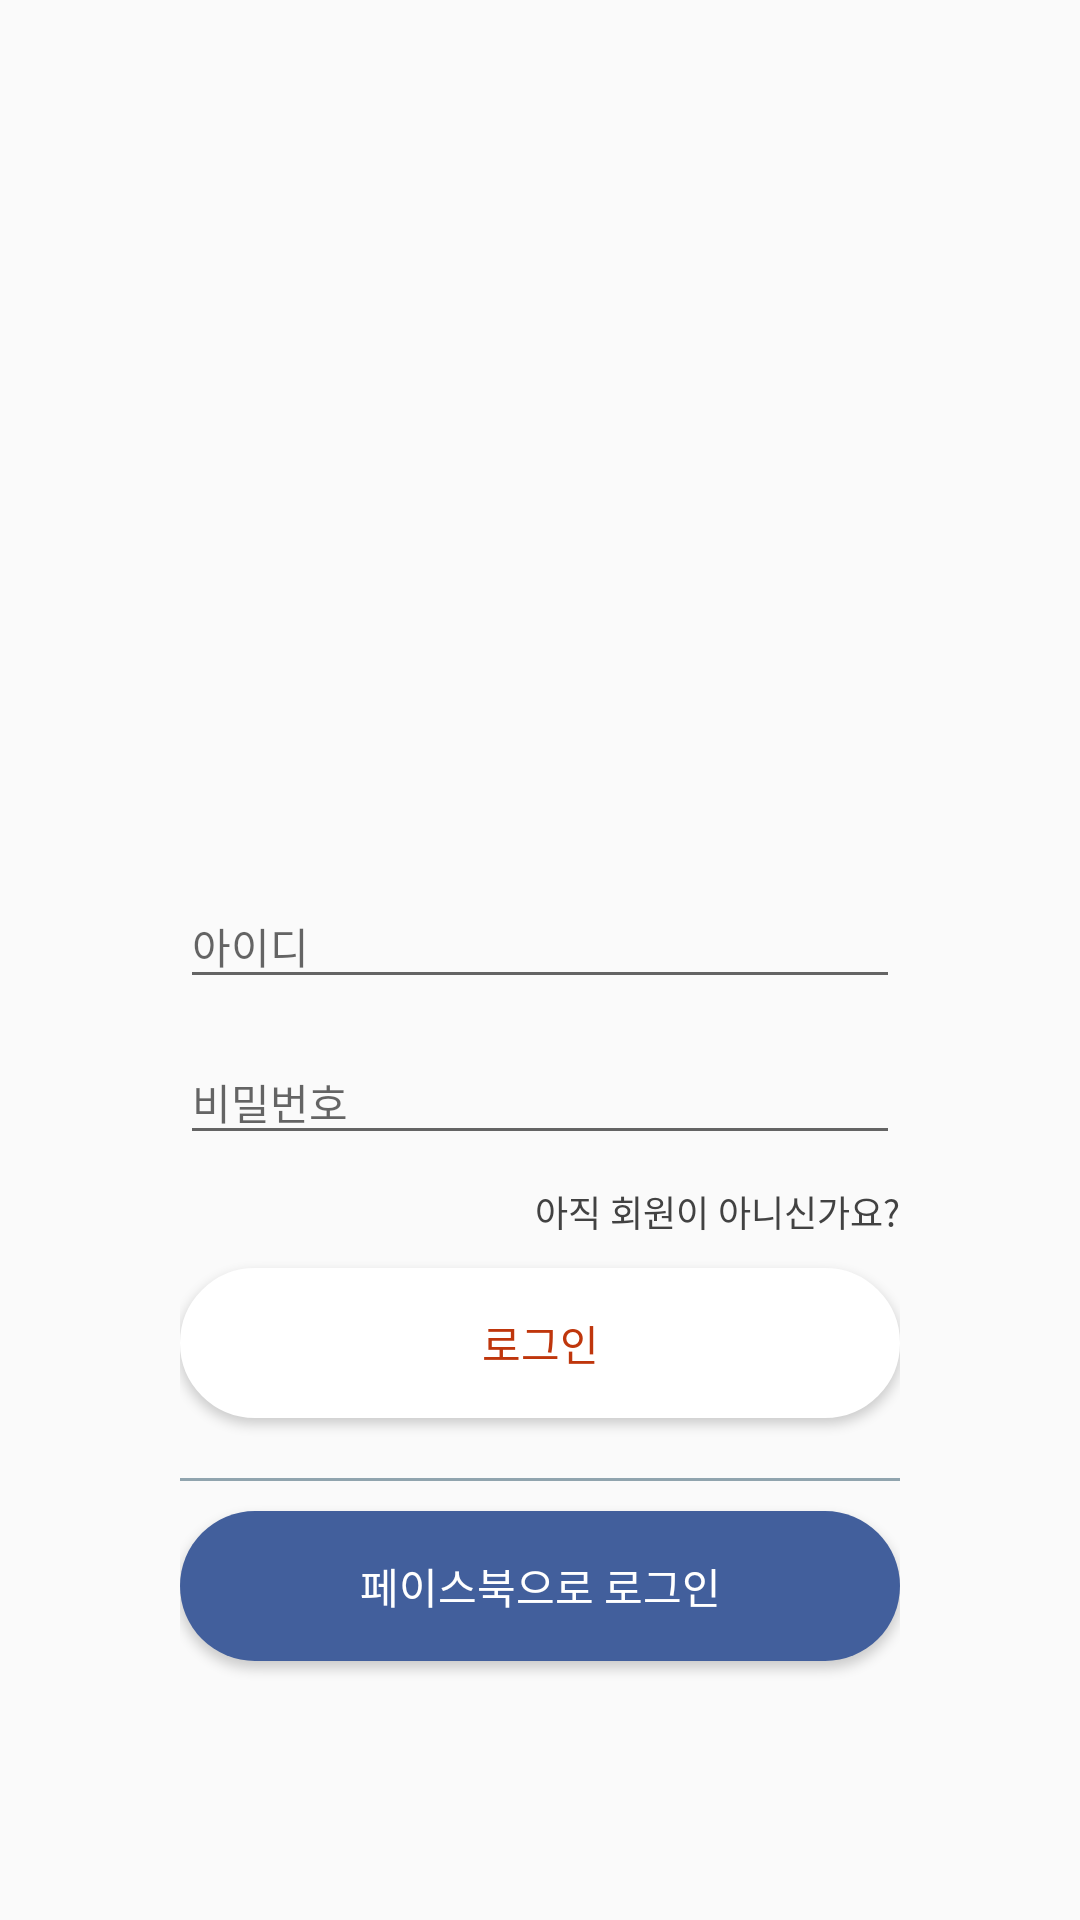

Produce the Android XML layout that renders to this screen, including the resource entries it uses.
<!-- AndroidManifest.xml: application theme AppTheme -->
<!-- res/layout/activity_login.xml -->
<?xml version="1.0" encoding="utf-8"?>
<layout
    xmlns:android="http://schemas.android.com/apk/res/android"
    xmlns:app="http://schemas.android.com/apk/res-auto"
    xmlns:tools="http://schemas.android.com/tools">
    <android.support.constraint.ConstraintLayout
        android:layout_width="match_parent"
        android:layout_height="match_parent"
        tools:context="com.todropfu.LoginActivity">
        <ImageView
            android:id="@+id/imgBg"
            android:layout_width="wrap_content"
            android:layout_height="wrap_content"
            app:layout_constraintBottom_toBottomOf="parent"
            app:layout_constraintTop_toTopOf="parent"
            app:layout_constraintRight_toRightOf="parent"
            app:layout_constraintLeft_toLeftOf="parent"
            android:scaleType="fitXY"
            />
        <LinearLayout
            android:layout_width="0dp"
            android:layout_height="0dp"
            app:layout_constraintBottom_toBottomOf="parent"
            app:layout_constraintTop_toTopOf="parent"
            app:layout_constraintRight_toRightOf="parent"
            app:layout_constraintLeft_toLeftOf="parent"
            android:orientation="vertical"
            >
            <ImageView
                android:id="@+id/imgTitle"
                android:layout_width="wrap_content"
                android:layout_height="0dp"
                android:src="@drawable/logo_login"
                android:layout_weight="0.4"
                android:paddingTop="80dp"/>
            <LinearLayout
                android:layout_width="match_parent"
                android:layout_height="0dp"
                android:orientation="vertical"
                android:layout_weight="0.6"
                android:paddingLeft="60dp"
                android:paddingEnd="60dp"
                android:paddingRight="60dp"
                android:paddingStart="60dp"
                android:paddingTop="30dp">

                <android.support.design.widget.TextInputLayout
                    android:id="@+id/textInputId"
                    android:layout_width="match_parent"
                    android:layout_height="wrap_content"
                    android:layout_marginBottom="5dp">
                    <android.support.design.widget.TextInputEditText
                        android:layout_width="match_parent"
                        android:layout_height="wrap_content"
                        android:hint="아이디"
                        android:textSize="14sp"/>
                </android.support.design.widget.TextInputLayout>

                <android.support.design.widget.TextInputLayout
                    android:id="@+id/textInputPass"
                    android:layout_width="match_parent"
                    android:layout_height="wrap_content"
                    android:layout_marginBottom="10dp">
                    <android.support.design.widget.TextInputEditText
                        android:layout_width="match_parent"
                        android:layout_height="wrap_content"
                        android:hint="비밀번호"
                        android:textSize="14sp"
                        android:inputType="textPassword"/>
                </android.support.design.widget.TextInputLayout>

                <TextView
                    android:id="@+id/textReg"
                    android:layout_width="match_parent"
                    android:layout_height="wrap_content"
                    android:text="아직 회원이 아니신가요?"
                    android:textSize="12sp"
                    android:textColor="@color/md_grey_800"
                    android:layout_marginBottom="10dp"
                    android:gravity="right|end"/>
                <Button
                    android:id="@+id/btnLogin"
                    android:layout_width="match_parent"
                    android:layout_height="50dp"
                    android:text="로그인"
                    android:layout_marginBottom="10dp"
                    android:background="@drawable/btn_bg_login"
                    android:textColor="@color/colorAccent"/>
                <LinearLayout
                    android:layout_width="match_parent"
                    android:layout_height="1dp"
                    android:background="@color/md_blue_grey_300"
                    android:layout_marginTop="10dp"
                    android:layout_marginBottom="10dp"/>

                <LinearLayout
                    android:id="@+id/btnLoginFB"
                    android:layout_width="match_parent"
                    android:layout_height="50dp"
                    android:background="@drawable/btn_bg_login_fb"
                    style="@style/Widget.AppCompat.Button"
                    android:orientation="horizontal"
                    android:paddingStart="20dp"
                    android:paddingRight="20dp"
                    android:paddingEnd="20dp"
                    android:paddingLeft="20dp">
                    <ImageView
                        android:layout_width="wrap_content"
                        android:layout_height="match_parent"
                        android:src="@drawable/ic_login_fb"/>
                    <TextView
                        android:layout_width="0dp"
                        android:layout_height="match_parent"
                        android:layout_weight="1"
                        android:text="페이스북으로 로그인"
                        android:gravity="center"
                        android:textColor="@color/md_white_1000"/>
                </LinearLayout>

            </LinearLayout>
        </LinearLayout>
    </android.support.constraint.ConstraintLayout>
</layout>
<!-- resources referenced by this layout -->
<resources>
  <color name="colorAccent">#bf360c</color>
  <color name="md_blue_grey_300">#90A4AE</color>
  <color name="md_grey_800">#424242</color>
  <color name="md_white_1000">#ffffff</color>
  <!-- drawable btn_bg_login (drawable) -->
  <?xml version="1.0" encoding="utf-8"?>
  <shape
  xmlns:android="http://schemas.android.com/apk/res/android"
  android:shape="rectangle">
  <corners android:radius="100dp"/>
  <solid android:color="@color/md_white_1000"/>
      <stroke android:width="1dp" android:color="@color/md_white_1000"/>
  </shape>
  <!-- drawable btn_bg_login_fb (drawable) -->
  <?xml version="1.0" encoding="utf-8"?>
  <shape
  xmlns:android="http://schemas.android.com/apk/res/android"
  android:shape="rectangle">
  <corners android:radius="100dp"/>
  <solid android:color="@color/blue_fb"/>
  </shape>
  <style name="AppTheme" parent="Theme.AppCompat.Light.NoActionBar">
          
          <item name="colorPrimary">@color/colorPrimary</item>
          <item name="colorPrimaryDark">@color/colorPrimaryDark</item>
          <item name="colorAccent">@color/colorAccent</item>
      </style>
  <color name="blue_fb">#425f9c</color>
  <color name="colorPrimary">#fa3f37</color>
  <color name="colorPrimaryDark">#bf360c</color>
</resources>
